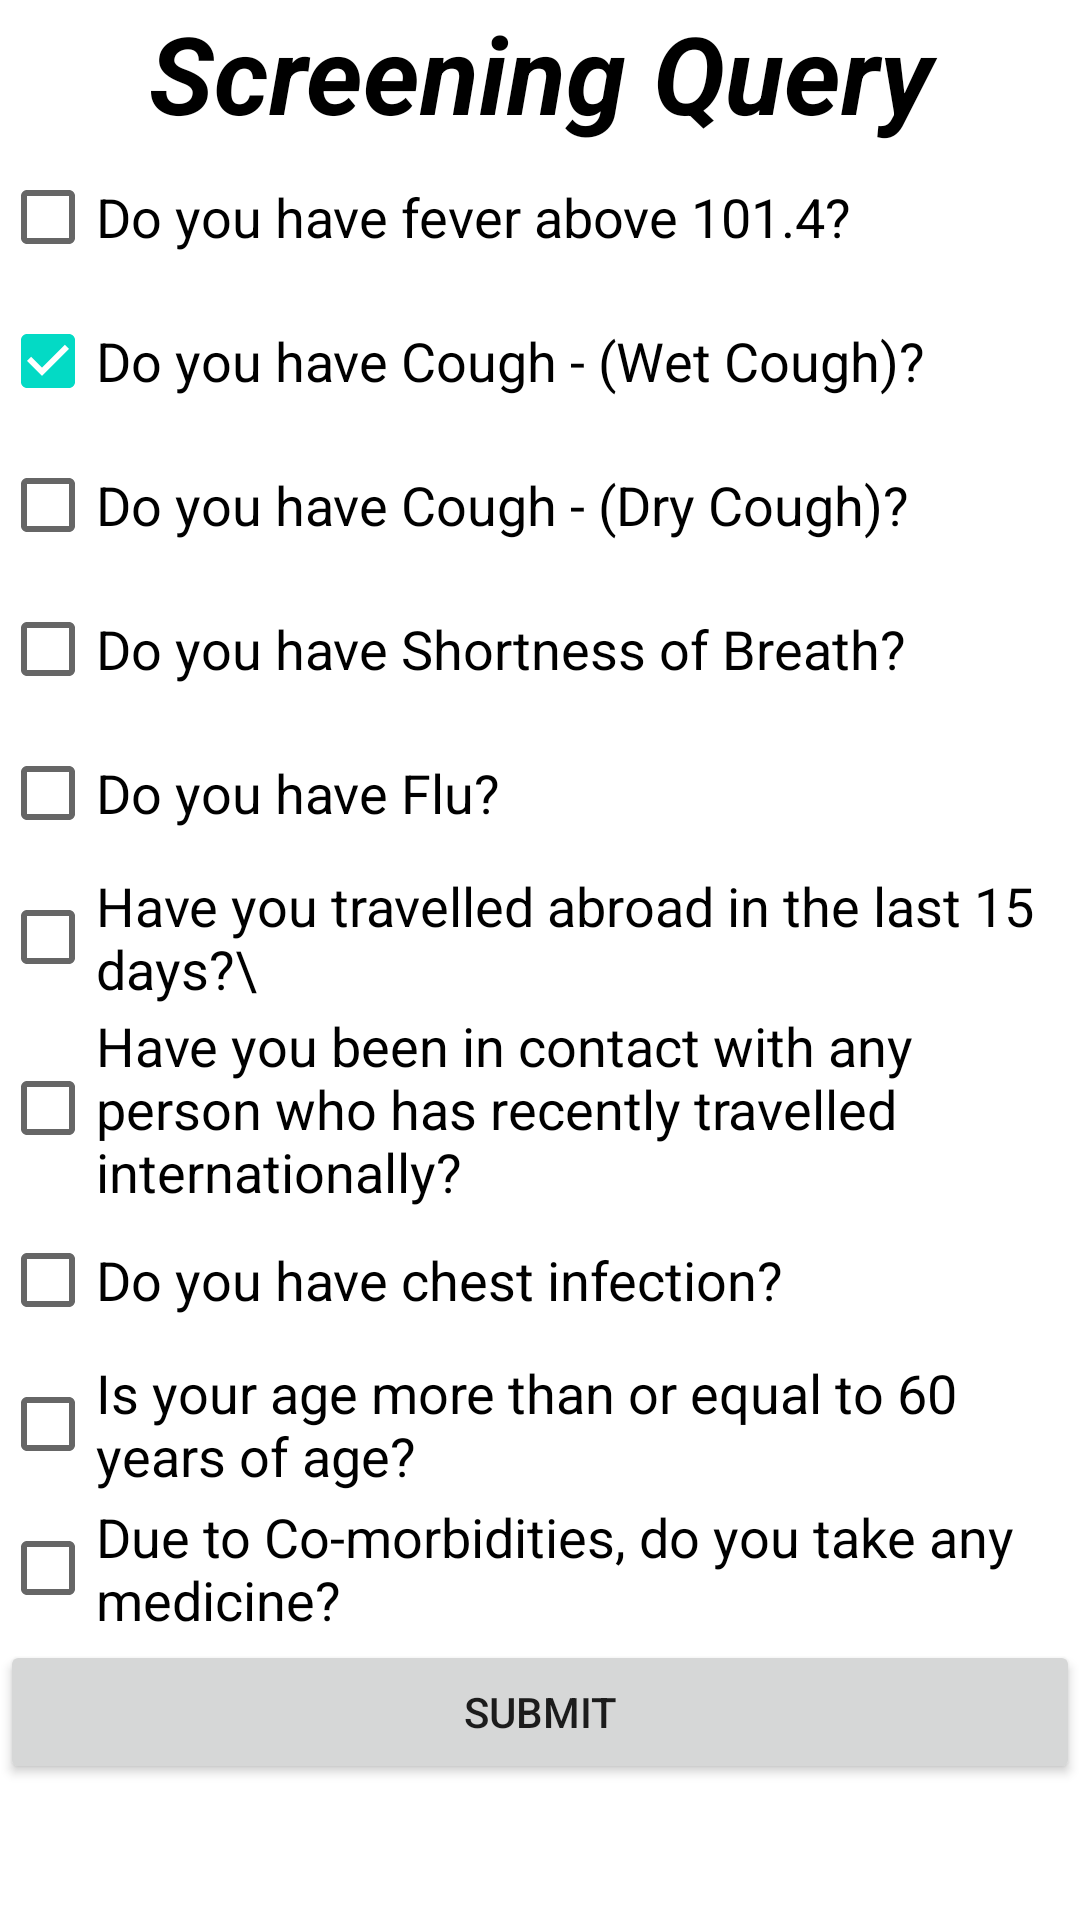

Android layout source for this screen:
<!-- AndroidManifest.xml: application theme Theme.CovidScreeningApp -->
<!-- res/layout/activity_query.xml -->
<?xml version="1.0" encoding="utf-8"?>
<LinearLayout xmlns:android="http://schemas.android.com/apk/res/android"
    xmlns:app="http://schemas.android.com/apk/res-auto"
    xmlns:tools="http://schemas.android.com/tools"
    android:layout_width="match_parent"
    android:layout_height="match_parent"
    android:orientation="vertical"
    tools:context=".QueryActivity">




    <TextView
        android:id="@+id/textView4"
        android:layout_width="match_parent"
        android:layout_height="wrap_content"
        android:gravity="center"
        android:text="Screening Query"
        android:textColor="@color/black"
        android:textSize="36sp"
        android:textStyle="bold|italic" />

    <CheckBox
        android:id="@+id/cb1"
        android:layout_width="wrap_content"
        android:layout_height="wrap_content"
        android:checked="false"
        android:drawingCacheQuality="low"
        android:filterTouchesWhenObscured="false"
        android:text="Do you have fever above 101.4?"
        android:textSize="18sp" />

    <CheckBox
        android:id="@+id/cb2"
        android:layout_width="match_parent"
        android:layout_height="wrap_content"
        android:checked="true"
        android:text="Do you have Cough - (Wet Cough)?"
        android:textSize="18sp" />

    <CheckBox
        android:id="@+id/cb3"
        android:layout_width="match_parent"
        android:layout_height="wrap_content"
        android:text="Do you have Cough - (Dry Cough)?"
        android:textSize="18sp" />

    <CheckBox
        android:id="@+id/cb4"
        android:layout_width="match_parent"
        android:layout_height="wrap_content"
        android:text="Do you have Shortness of Breath?"
        android:textSize="18sp" />

    <CheckBox
        android:id="@+id/cb5"
        android:layout_width="match_parent"
        android:layout_height="wrap_content"
        android:text="Do you have Flu?"
        android:textSize="18sp" />


    <CheckBox
        android:id="@+id/cb6"
        android:layout_width="match_parent"
        android:layout_height="wrap_content"
        android:filterTouchesWhenObscured="false"
        android:text="Have you travelled abroad in the last 15 days?\"
        android:textSize="18sp" />

    <CheckBox
        android:id="@+id/cb7"
        android:layout_width="match_parent"
        android:layout_height="wrap_content"
        android:text="Have you been in contact with any person who has recently travelled internationally?"
        android:textSize="18sp" />

    <CheckBox
        android:id="@+id/cb8"
        android:layout_width="match_parent"
        android:layout_height="wrap_content"
        android:text="Do you have chest infection?"
        android:textSize="18sp" />

    <CheckBox
        android:id="@+id/cb9"
        android:layout_width="match_parent"
        android:layout_height="wrap_content"
        android:text="Is your age more than or equal to 60 years of age?"
        android:textSize="18sp" />

    <CheckBox
        android:id="@+id/cb10"
        android:layout_width="match_parent"
        android:layout_height="wrap_content"
        android:text="Due to Co-morbidities, do you take any medicine?"
        android:textSize="18sp" />

    <Button
        android:id="@+id/btn_submit"
        android:layout_width="match_parent"
        android:layout_height="wrap_content"
        android:text="Submit" />

</LinearLayout>
<!-- resources referenced by this layout -->
<resources>
  <color name="black">#FF000000</color>
  <style name="Theme.CovidScreeningApp" parent="Theme.MaterialComponents.DayNight.DarkActionBar">
          
          <item name="colorPrimary">@color/screening</item>
          <item name="colorPrimaryVariant">@color/screening</item>
          <item name="colorOnPrimary">@color/white</item>
          
          <item name="colorSecondary">@color/teal_200</item>
          <item name="colorSecondaryVariant">@color/teal_700</item>
          <item name="colorOnSecondary">@color/black</item>
          
          <item name="android:statusBarColor" tools:targetApi="l">?attr/colorPrimaryVariant</item>
          
      </style>
  <color name="screening">#0069D9</color>
  <color name="white">#FFFFFFFF</color>
  <color name="teal_200">#FF03DAC5</color>
  <color name="teal_700">#FF018786</color>
</resources>
